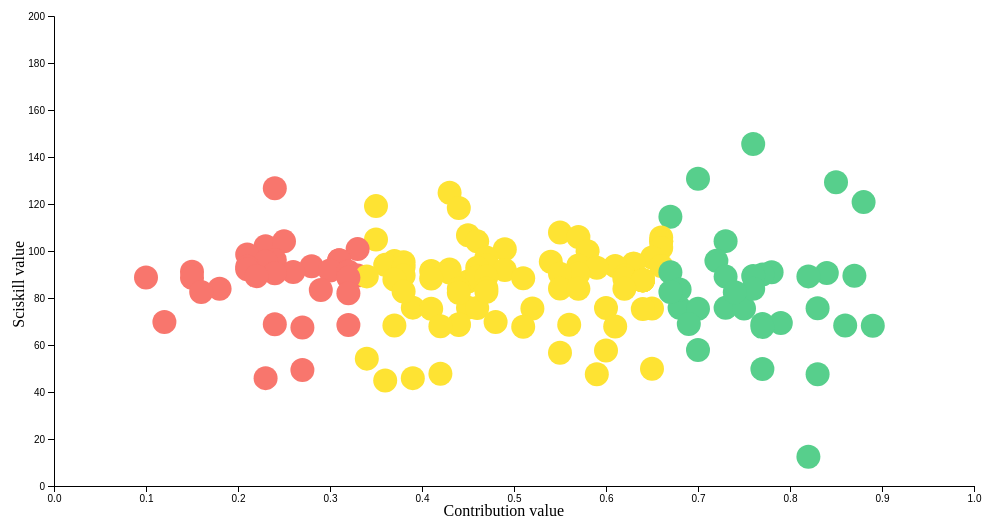
D3 v4 page, settled after 360 driven frames (6 s of simulated time); the page loaded 1 data file(s).


// ── app.js
var margin = {top: 10, right: 30, bottom: 40, left: 50},
    width = 1000 - margin.left - margin.right,
    height = 520 - margin.top - margin.bottom;

// append the svg object to the body of the page
var svg = d3.select("#my_dataviz")
    .append("svg")
    .attr("width", width + margin.left + margin.right)
    .attr("height", height + margin.top + margin.bottom)
    .append("g")
    .attr("transform",
        "translate(" + margin.left + "," + margin.top + ")");

d3.json("contribution-ratings-mock-data.json", function(data) {
    var x = d3.scaleLinear()
        .domain([0, 1])
        .range([ 0, width ]);
    svg.append("g")
        .attr("transform", "translate(0," + height + ")")
        .call(d3.axisBottom(x));

    var y = d3.scaleLinear()
        .domain([0, 200])
        .range([ height, 0])
        .nice();
    svg.append("g")
        .call(d3.axisLeft(y));

    var tooltip = d3.select("#my_dataviz")
        .append("div")
        .style("opacity", 0)
        .attr("class", "tooltip")
        .style("background-color", "white")
        .style("border", "solid")
        .style("border-width", "1px")
        .style("border-radius", "5px")
        .style("padding", "10px");

    var mouseover = function(d) {
        tooltip
            .style("opacity", 1)
    };

    var mousemove = function(d) {
        tooltip
            .html("Sciskill value: " + d.sciskill_value + "<br> Action score: " + d.action_score)
            .style("left", (d3.mouse(this)[0]+90) + "px") // It is important to put the +90: other wise the tooltip is exactly where the point is an it creates a weird effect
            .style("top", (d3.mouse(this)[1]) + "px")
    };

    var mouseleave = function(d) {
        tooltip
            .style("opacity", 0)
    };

    svg.append("text")
        .attr("text-anchor", "end")
        .attr("x", width/2 + margin.left)
        .attr("y", height + margin.top + 20)
        .text("Contribution value");

    svg.append("text")
        .attr("text-anchor", "end")
        .attr("transform", "rotate(-90)")
        .attr("y", -margin.left + 20)
        .attr("x", -margin.top - height/2 + 20)
        .text("Sciskill value");

    svg.append('g')
        .selectAll("dot")
        .data(data.others)
        .enter()
        .append("circle")
        .attr("cx", function (d) { return x(d.action_score); } )
        .attr("cy", function (d) { return y(d.sciskill_value); } )
        .attr("r", 12)
        .style('fill', function(d) {
            if (d.action_score <= 0.33) {
                return "#F8766D";
            } else if (d.action_score > 0.33 && d.action_score <= 0.66) {
                return "#FEE333";
            } else {
                return "#57CF8C";
            }
        })
        .on("mouseover", mouseover )
        .on("mousemove", mousemove )
        .on("mouseleave", mouseleave )
});

### data: contribution-ratings-mock-data.json
{
 "player": {
  "id": "595",
  "name": "Abdul Adheem Saad Abdullah Al Ajmy",
  "sciskill_value": 143.8,
  "action_score": 0.8
 },
 "others": [
  {
   "id": "593",
   "name": "Luis Suarez",
   "sciskill_value": 145.5,
   "action_score": 0.76
  },
  {
   "id": "594",
   "name": "Karim Benzema",
   "sciskill_value": 130.7,
   "action_score": 0.7
  },
  {
   "id": "595",
   "name": "Jordi Alba",
   "sciskill_value": 129.3,
   "action_score": 0.85
  },
  {
   "id": "596",
   "name": "Philippe Coutinho",
   "sciskill_value": 126.7,
   "action_score": 0.24
  },
  {
   "id": "597",
   "name": "Gareth Bale",
   "sciskill_value": 124.8,
   "action_score": 0.43
  },
  {
   "id": "598",
   "name": "Sadio Mane",
   "sciskill_value": 87.0,
   "action_score": 0.45
  },
  {
   "id": "599",
   "name": "Lucas Vázquez",
   "sciskill_value": 120.8,
   "action_score": 0.88
  },
  {
   "id": "600",
   "name": "Isco",
   "sciskill_value": 119.1,
   "action_score": 0.35
  },
  "... 141 more items"
 ]
}